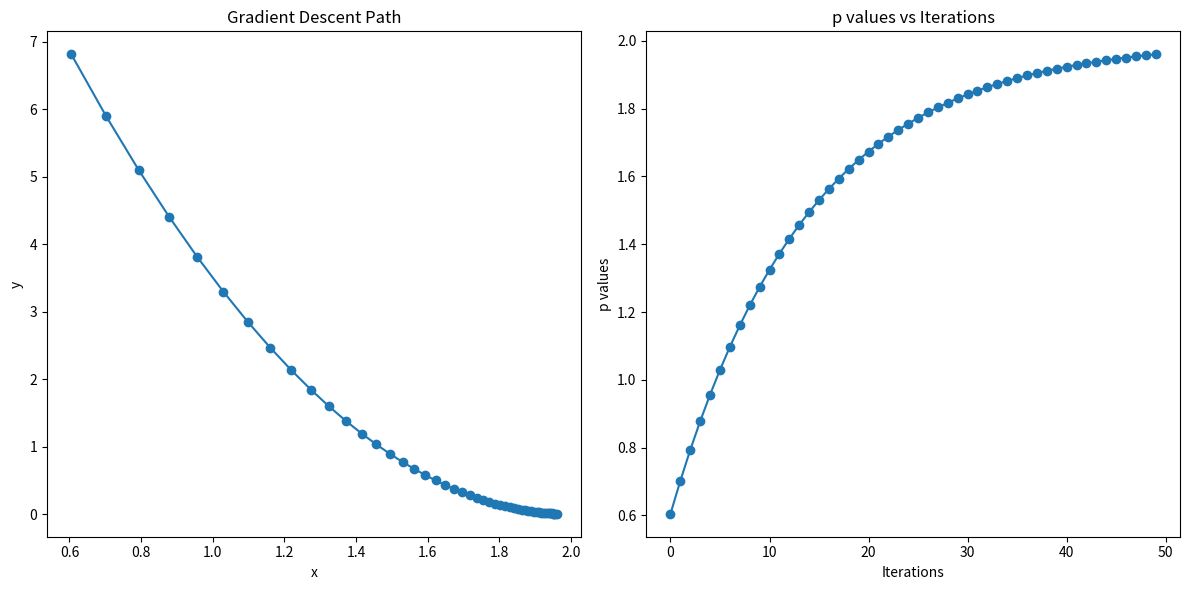

This chart was generated by the following Python code:
import numpy as np
import sympy as sp
import matplotlib.pyplot as plt

# Gradient Descent function
def gradient_descent(init_guess, learning_rate, cost_function):
    p = init_guess
    iteration = 0
    p_values = []
    iterations = []

    while True:
        gradient = sp.diff(cost_function, x).subs(x, p)
        p = p - learning_rate * gradient
        iteration += 1
        p_values.append(p)
        iterations.append(iteration)
        print("Iteration ", iteration, ": p = ", p)
        if iteration == 50:
            break

    return p, iteration, p_values, iterations

# Plotting function
def plot_gradient_descent(cost_function, p_values, iterations):
    plt.figure(figsize=(12, 6))

    # Plot p values vs iterations
    plt.subplot(1, 2, 1)
    cost_values = [cost_function.subs(x, p_val) for p_val in p_values]
    plt.plot(p_values, cost_values, marker='o')
    plt.title('Gradient Descent Path')
    plt.xlabel('x')
    plt.ylabel('y')

    # Plot gradient descent path
    plt.subplot(1, 2, 2)
    plt.plot(p_values, marker='o')
    plt.title('p values vs Iterations')
    plt.xlabel('Iterations')
    plt.ylabel('p values')

    plt.tight_layout()
    plt.show()

# Example usage
if __name__ == "__main__":
    init_guess = 0.5
    learning_rate = 0.01
    x = sp.Symbol('x')
    cost_function = 3.5*x**2 - 14*x + 14  # Example cost function

    p, iteration, p_values, iterations = gradient_descent(init_guess, learning_rate, cost_function)
    plot_gradient_descent(cost_function, p_values, iterations)
